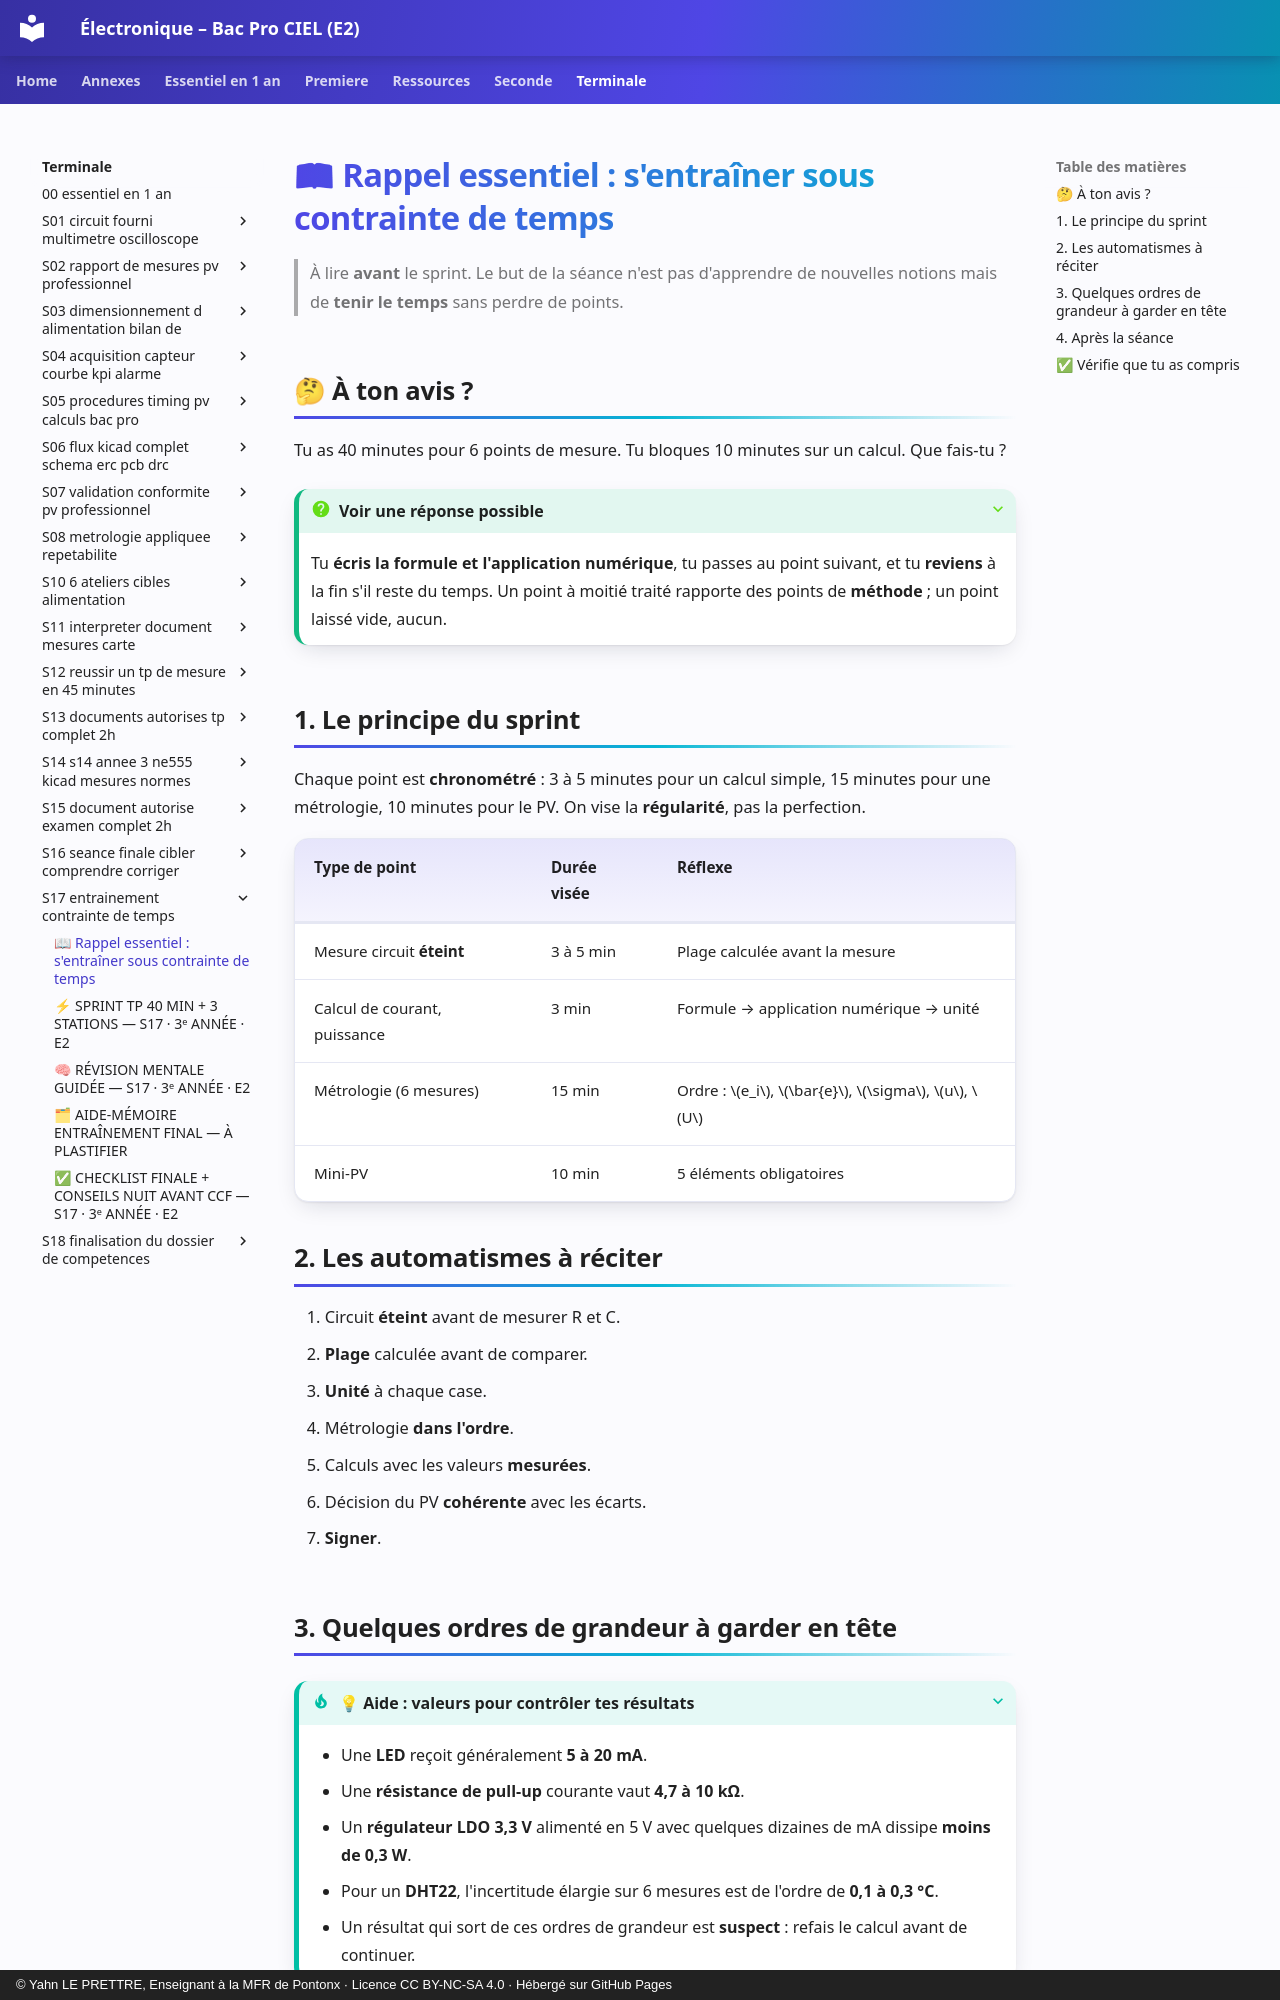

repository: YahnLP/ressources-pedagogiques · page: terminale/S17-entrainement-contrainte-de-temps/01-rappel/index.html · generator: mkdocs · copyright: © Yahn LE PRETTRE, Enseignant à la MFR de Pontonx · Licence CC BY-NC-SA 4.0 · Hébergé sur GitHub Pages

# 📖 Rappel essentiel : s'entraîner sous contrainte de temps

> À lire **avant** le sprint. Le but de la séance n'est pas d'apprendre de nouvelles notions mais de **tenir le temps** sans perdre de points.

## 🤔 À ton avis ?

Tu as 40 minutes pour 6 points de mesure. Tu bloques 10 minutes sur un calcul. Que fais-tu ?

??? question "Voir une réponse possible"
    Tu **écris la formule et l'application numérique**, tu passes au point suivant, et tu **reviens** à la fin s'il reste du temps. Un point à moitié traité rapporte des points de **méthode** ; un point laissé vide, aucun.

## 1. Le principe du sprint

Chaque point est **chronométré** : 3 à 5 minutes pour un calcul simple, 15 minutes pour une métrologie, 10 minutes pour le PV. On vise la **régularité**, pas la perfection.

| Type de point | Durée visée | Réflexe |
|---|---|---|
| Mesure circuit **éteint** | 3 à 5 min | Plage calculée avant la mesure |
| Calcul de courant, puissance | 3 min | Formule → application numérique → unité |
| Métrologie (6 mesures) | 15 min | Ordre : $e_i$, $\bar{e}$, $\sigma$, $u$, $U$ |
| Mini-PV | 10 min | 5 éléments obligatoires |

## 2. Les automatismes à réciter

1. Circuit **éteint** avant de mesurer R et C.
2. **Plage** calculée avant de comparer.
3. **Unité** à chaque case.
4. Métrologie **dans l'ordre**.
5. Calculs avec les valeurs **mesurées**.
6. Décision du PV **cohérente** avec les écarts.
7. **Signer**.
